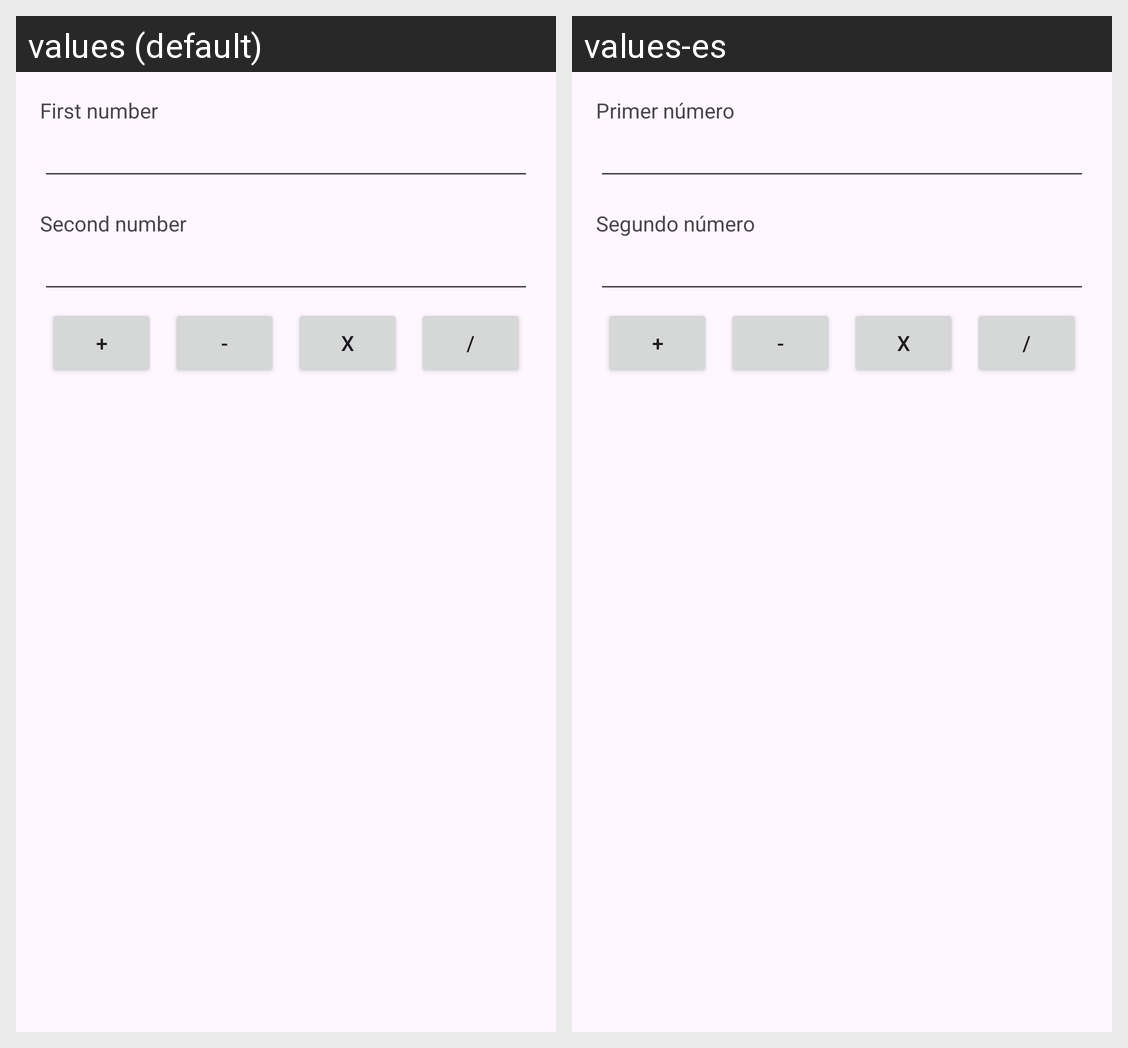

The same Android screen rendered under two of its app's locales, left to right. List the strings drawn on it with the default value and each locale's translation.
Android screen res/layout/activity_main.xml rendered under 2 locales, left to right: values (default), values-es. Device: Nexus 5 (rendered at 1080×1920; each locale shown at half size, 540×960, under a caption strip naming it); theme Theme.Quesadilla.
Strings drawn on this screen, with the default value and each locale's value (text and hints the layout hard-codes, and strings that could not be matched under every locale, appear in the picture but are not listed):

first_number
  values: First number
  values-es: Primer número

second_number
  values: Second number
  values-es: Segundo número

text_sum
  values: +
  values-es: +  [not translated; the default value is used]

text_subs
  values: -
  values-es: -  [not translated; the default value is used]

text_mult
  values: x
  values-es: x  [not translated; the default value is used]

text_div
  values: /
  values-es: /  [not translated; the default value is used]
